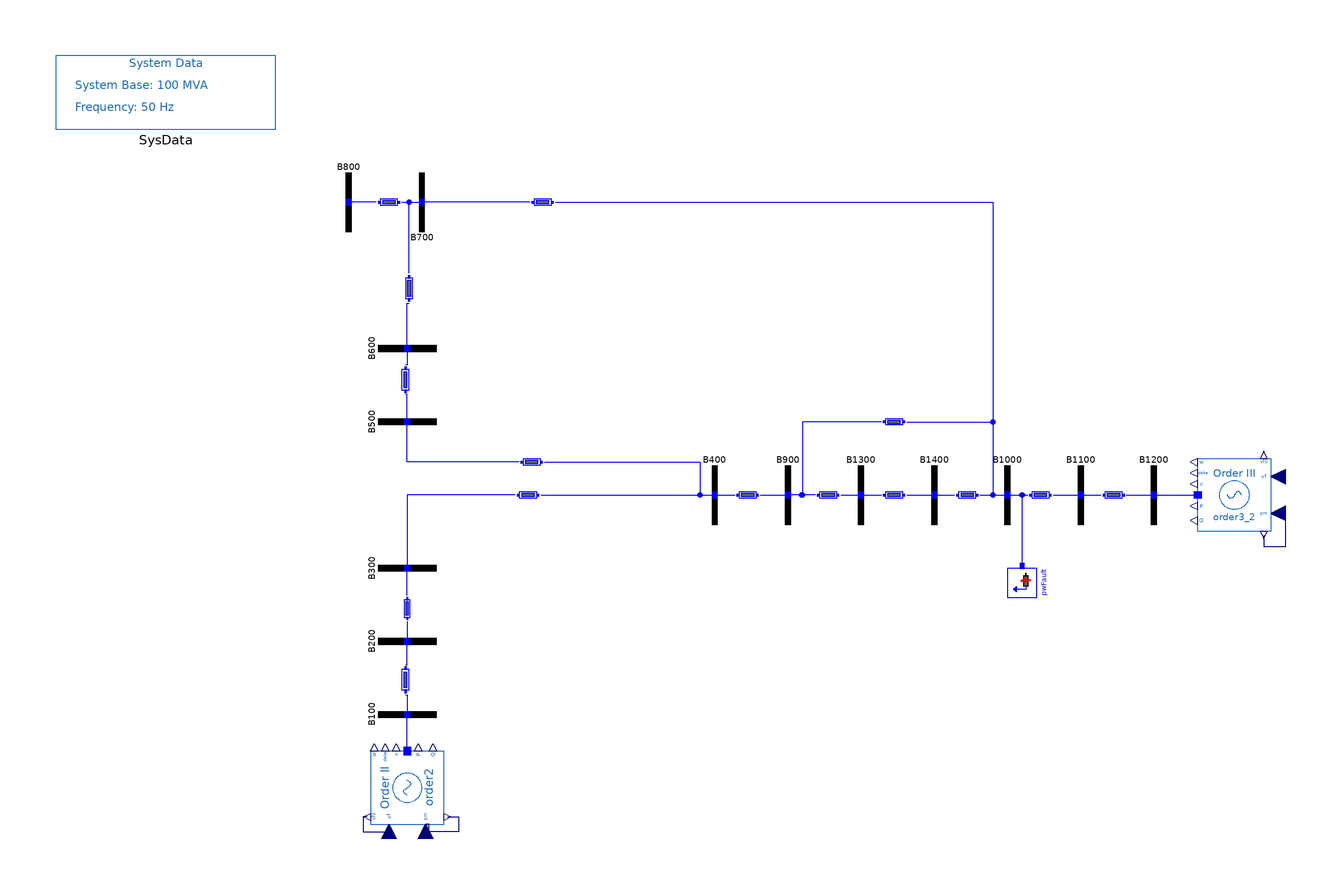

Above is the diagram view of the following Modelica model: its components placed by their Placement annotations and its connect equations drawn as lines.

partial model BaseNetwork
  OpenIPSL.Electrical.Machines.PSAT.Order3 order3_2(
    Sn=900,
    Vn=1,
    ra=0,
    xd=1.8,
    xd1=0.3,
    M=7,
    V_0=1.05,
    angle_0=0.755059086011694,
    P_0=50.0000000000002,
    Q_0=21.9157659600514,
    D=2,
    Td10=8,
    xq=1.7,
    V_b=1000) annotation (Placement(transformation(extent={{152,-10},{132,10}})));
  OpenIPSL.Electrical.Machines.PSAT.Order2 order2(
    Sn=900,
    V_0=1.050000000000000,
    ra=0,
    M=14,
    D=2,
    xd1=0.3,
    P_0=-99.9999999999999,
    Q_0=41.3913357523525,
    V_b=1000,
    Vn=1000) annotation (Placement(transformation(
        extent={{-10,-10},{10,10}},
        rotation=90,
        origin={-84,-80})));
  OpenIPSL.Electrical.Buses.Bus B100 annotation (Placement(transformation(
        extent={{-8,-8},{8,8}},
        rotation=90,
        origin={-84,-60})));
  OpenIPSL.Electrical.Buses.Bus B200 annotation (Placement(transformation(
        extent={{-8,-8},{8,8}},
        rotation=90,
        origin={-84,-40})));
  OpenIPSL.Electrical.Buses.Bus B300 annotation (Placement(transformation(
        extent={{-8,-8},{8,8}},
        rotation=90,
        origin={-84,-20})));
  OpenIPSL.Electrical.Buses.Bus B400 annotation (Placement(transformation(
        extent={{-8,-8},{8,8}},
        rotation=0,
        origin={0,0})));
  OpenIPSL.Electrical.Buses.Bus B500 annotation (Placement(transformation(
        extent={{-8,-8},{8,8}},
        rotation=90,
        origin={-84,20})));
  OpenIPSL.Electrical.Buses.Bus B600 annotation (Placement(transformation(
        extent={{-8,-8},{8,8}},
        rotation=90,
        origin={-84,40})));
  OpenIPSL.Electrical.Buses.Bus B700 annotation (Placement(transformation(
        extent={{-8,-8},{8,8}},
        rotation=180,
        origin={-80,80})));
  OpenIPSL.Electrical.Buses.Bus B800 annotation (Placement(transformation(
        extent={{-8,-8},{8,8}},
        rotation=0,
        origin={-100,80})));
  OpenIPSL.Electrical.Buses.Bus B900 annotation (Placement(transformation(extent={{12,-8},{28,8}})));
  OpenIPSL.Electrical.Buses.Bus B1000 annotation (Placement(transformation(extent={{72,-8},{88,8}})));
  OpenIPSL.Electrical.Buses.Bus B1100 annotation (Placement(transformation(extent={{92,-8},{108,8}})));
  OpenIPSL.Electrical.Buses.Bus B1200 annotation (Placement(transformation(extent={{112,-8},{128,8}})));
  OpenIPSL.Electrical.Buses.Bus B1300 annotation (Placement(transformation(extent={{32,-8},{48,8}})));
  OpenIPSL.Electrical.Buses.Bus B1400 annotation (Placement(transformation(extent={{52,-8},{68,8}})));
  OpenIPSL.Electrical.Branches.PwLine pwLine1to4(
    R=0,
    G=0,
    B=0,
    X=0.1) annotation (Placement(transformation(
        extent={{-3.5,-2.50002},{3.5,2.50002}},
        rotation=-90,
        origin={-84.5,-50.5})));
  OpenIPSL.Electrical.Branches.PwLine pwLine1to1(
    R=0,
    G=0,
    B=0,
    X=0.1) annotation (Placement(transformation(
        extent={{-3,-2},{3,2}},
        rotation=-90,
        origin={-84,-31})));
  OpenIPSL.Electrical.Branches.PwLine pwLine1to2(
    R=0,
    G=0,
    B=0,
    X=0.2) annotation (Placement(transformation(extent={{-54,-2},{-48,2}})));
  OpenIPSL.Electrical.Branches.PwLine pwLine1to3(
    R=0,
    G=0,
    B=0,
    X=0.1) annotation (Placement(transformation(extent={{6,-2},{12,2}})));
  OpenIPSL.Electrical.Branches.PwLine pwLine1to5(
    R=0,
    G=0,
    B=0,
    X=1.2) annotation (Placement(transformation(extent={{46,18},{52,22}})));
  OpenIPSL.Electrical.Branches.PwLine pwLine1to6(
    R=0,
    G=0,
    B=0,
    X=0.1) annotation (Placement(transformation(
        extent={{-3,-2},{3,2}},
        rotation=0,
        origin={31,0})));
  OpenIPSL.Electrical.Branches.PwLine pwLine1to7(
    R=0,
    G=0,
    B=0,
    X=0.2) annotation (Placement(transformation(extent={{46,-2},{52,2}})));
  OpenIPSL.Electrical.Branches.PwLine pwLine1to8(
    R=0,
    G=0,
    B=0,
    X=0.2) annotation (Placement(transformation(extent={{66,-2},{72,2}})));
  OpenIPSL.Electrical.Branches.PwLine pwLine1to9(
    R=0,
    G=0,
    B=0,
    X=0.1) annotation (Placement(transformation(extent={{86,-2},{92,2}})));
  OpenIPSL.Electrical.Branches.PwLine pwLine1to10(
    R=0,
    G=0,
    B=0,
    X=0.1) annotation (Placement(transformation(extent={{106,-2},{112,2}})));
  OpenIPSL.Electrical.Branches.PwLine pwLine1to11(
    R=0,
    G=0,
    B=0,
    X=0.4) annotation (Placement(transformation(
        extent={{-3.5,-2.50001},{3.5,2.50003}},
        rotation=90,
        origin={-84.5,31.5})));
  OpenIPSL.Electrical.Branches.PwLine pwLine1to12(
    R=0,
    G=0,
    B=0,
    X=0.1) annotation (Placement(transformation(
        extent={{-3.50001,-2.50002},{3.50001,2.50002}},
        rotation=90,
        origin={-83.5,56.5})));
  OpenIPSL.Electrical.Branches.PwLine pwLine1to13(
    R=0,
    G=0,
    B=0,
    X=0.2) annotation (Placement(transformation(extent={{-92,78},{-86,82}})));
  OpenIPSL.Electrical.Branches.PwLine pwLine1to14(
    R=0,
    G=0,
    B=0,
    X=0.2) annotation (Placement(transformation(
        extent={{-2.99999,-1.99996},{2.99998,2}},
        rotation=180,
        origin={-50,9})));
  OpenIPSL.Electrical.Branches.PwLine pwLine1to15(
    R=0,
    G=0,
    B=0,
    X=1.3) annotation (Placement(transformation(extent={{-50,78},{-44,82}})));
  OpenIPSL.Electrical.Events.PwFault pwFault(
    R=0.15,
    X=0,
    t1=2,
    t2=2.1) annotation (Placement(transformation(
        extent={{-4,-4},{4,4}},
        rotation=-90,
        origin={84,-24})));
  inner OpenIPSL.Electrical.SystemBase SysData annotation (Placement(transformation(extent={{-180,100},{-120,120}})));
equation
  connect(pwLine1to4.n, B100.p) annotation (Line(
      points={{-84.5,-54.5833},{-84,-54.5833},{-84,-60}},
      color={0,0,255},
      smooth=Smooth.None));
  connect(pwLine1to4.p, B200.p) annotation (Line(
      points={{-84.5,-46.4167},{-84,-46.4167},{-84,-40}},
      color={0,0,255},
      smooth=Smooth.None));
  connect(pwLine1to1.p, B300.p) annotation (Line(
      points={{-84,-27.5},{-84,-20}},
      color={0,0,255},
      smooth=Smooth.None));
  connect(B500.p, pwLine1to11.p) annotation (Line(
      points={{-84,20},{-84,27.4167},{-84.5,27.4167}},
      color={0,0,255},
      smooth=Smooth.None));
  connect(B600.p, pwLine1to11.n) annotation (Line(
      points={{-84,40},{-84,35.5833},{-84.5,35.5833}},
      color={0,0,255},
      smooth=Smooth.None));
  connect(B600.p, pwLine1to12.p) annotation (Line(
      points={{-84,40},{-84,52.4167},{-83.5,52.4167}},
      color={0,0,255},
      smooth=Smooth.None));
  connect(pwLine1to13.n, B700.p) annotation (Line(
      points={{-85.5,80},{-80,80}},
      color={0,0,255},
      smooth=Smooth.None));
  connect(pwLine1to13.p, B800.p) annotation (Line(
      points={{-92.5,80},{-100,80}},
      color={0,0,255},
      smooth=Smooth.None));
  connect(B400.p, pwLine1to3.p) annotation (Line(
      points={{0,0},{5.5,0}},
      color={0,0,255},
      smooth=Smooth.None));
  connect(pwLine1to3.n, B900.p) annotation (Line(
      points={{12.5,0},{20,0}},
      color={0,0,255},
      smooth=Smooth.None));
  connect(B1000.p, pwLine1to9.p) annotation (Line(
      points={{80,0},{85.5,0}},
      color={0,0,255},
      smooth=Smooth.None));
  connect(pwLine1to9.n, B1100.p) annotation (Line(
      points={{92.5,0},{100,0}},
      color={0,0,255},
      smooth=Smooth.None));
  connect(B1100.p, pwLine1to10.p) annotation (Line(
      points={{100,0},{105.5,0}},
      color={0,0,255},
      smooth=Smooth.None));
  connect(pwLine1to10.n, B1200.p) annotation (Line(
      points={{112.5,0},{120,0}},
      color={0,0,255},
      smooth=Smooth.None));
  connect(pwLine1to15.n, B1000.p) annotation (Line(
      points={{-43.5,80},{76,80},{76,0},{80,0}},
      color={0,0,255},
      smooth=Smooth.None));
  connect(pwLine1to15.p, B700.p) annotation (Line(
      points={{-50.5,80},{-80,80}},
      color={0,0,255},
      smooth=Smooth.None));
  connect(pwLine1to6.n, B1300.p) annotation (Line(
      points={{34.5,0},{40,0}},
      color={0,0,255},
      smooth=Smooth.None));
  connect(B1300.p, pwLine1to7.p) annotation (Line(
      points={{40,0},{45.5,0}},
      color={0,0,255},
      smooth=Smooth.None));
  connect(B1400.p, pwLine1to8.p) annotation (Line(
      points={{60,0},{65.5,0}},
      color={0,0,255},
      smooth=Smooth.None));
  connect(pwLine1to8.n, B1000.p) annotation (Line(
      points={{72.5,0},{80,0}},
      color={0,0,255},
      smooth=Smooth.None));
  connect(pwLine1to7.n, B1400.p) annotation (Line(
      points={{52.5,0},{60,0}},
      color={0,0,255},
      smooth=Smooth.None));
  connect(pwFault.p, pwLine1to9.p) annotation (Line(points={{84,-19.3333},{84,0},{85.5,0}}, color={0,0,255}));
  connect(pwLine1to5.n, B1000.p) annotation (Line(points={{52.5,20},{76,20},{76,0},{80,0}}, color={0,0,255}));
  connect(pwLine1to6.p, B900.p) annotation (Line(points={{27.5,0},{23.75,0},{20,0}}, color={0,0,255}));
  connect(pwLine1to5.p, B900.p) annotation (Line(points={{45.5,20},{24,20},{24,0},{20,0}}, color={0,0,255}));
  connect(pwLine1to12.n, B700.p) annotation (Line(points={{-83.5,60.5833},{-83.5,80},{-80,80}}, color={0,0,255}));
  connect(pwLine1to2.n, B400.p) annotation (Line(points={{-47.5,0},{-47.5,0},{0,0}}, color={0,0,255}));
  connect(pwLine1to1.n, B200.p) annotation (Line(points={{-84,-34.5},{-84,-37.25},{-84,-40}}, color={0,0,255}));
  connect(order2.p, B100.p) annotation (Line(points={{-84.0496,-69},{-84.0496,-64.5},{-84,-64.5},{-84,-60}}, color={0,0,255}));
  connect(order2.pm0, order2.pm) annotation (Line(points={{-73,-88},{-70,-88},{-70,-92},{-78,-92},{-78,-90},{-79,-90}}, color={0,0,127}));
  connect(order2.vf0, order2.vf) annotation (Line(points={{-95,-88},{-96,-88},{-96,-92},{-89,-92},{-89,-90}}, color={0,0,127}));
  connect(pwLine1to14.n, B500.p) annotation (Line(points={{-53.5,8.99998},{-84,8.99998},{-84,20}}, color={0,0,255}));
  connect(pwLine1to14.p, B400.p) annotation (Line(points={{-46.5,8.99998},{-4,8.99998},{-4,0},{0,0}}, color={0,0,255}));
  connect(pwLine1to2.p, B300.p) annotation (Line(points={{-54.5,0},{-84,0},{-84,-20}}, color={0,0,255}));
  connect(B1200.p, order3_2.p) annotation (Line(points={{120,0},{131,0},{131,0.04964}}, color={0,0,255}));
  connect(order3_2.pm0, order3_2.pm) annotation (Line(points={{150,-11},{150,-14},{156,-14},{156,-5},{152,-5}}, color={0,0,127}));
  annotation (
    Icon(coordinateSystem(preserveAspectRatio=false, extent={{-180,-120},{180,120}})),
    Diagram(coordinateSystem(preserveAspectRatio=false, extent={{-180,-120},{180,120}})),
    Documentation(revisions="<html>
<!--DISCLAIMER-->
<p>OpenIPSL:</p>
<p>Copyright 2016 SmarTS Lab (Sweden)</p>
<ul>
<li>SmarTS Lab, research group at KTH: <a href=\"https://www.kth.se/en\">https://www.kth.se/en</a></li>
</ul>
<p>The authors can be contacted by email: <a href=\"mailto:luigiv@kth.se\">luigiv@kth.se</a></p>

<p>This Source Code Form is subject to the terms of the Mozilla Public License, v. 2.0. </p>
<p>If a copy of the MPL was not distributed with this file, You can obtain one at <a href=\"http://mozilla.org/MPL/2.0/\"> http://mozilla.org/MPL/2.0</a>.</p>

<p></p>
<p>iPSL:</p>
<p>Copyright 2015-2016 RTE (France), SmarTS Lab (Sweden), AIA (Spain) and DTU (Denmark)</p>
<ul>
<li>RTE: <a href=\"http://www.rte-france.com\">http://www.rte-france.com</a></li>
<li>SmarTS Lab, research group at KTH: <a href=\"https://www.kth.se/en\">https://www.kth.se/en</a></li>
<li>AIA: <a href=\"http://www.aia.es/en/energy\"> http://www.aia.es/en/energy</a></li>
<li>DTU: <a href=\"http://www.dtu.dk/english\"> http://www.dtu.dk/english</a></li>
</ul>
<p>The authors can be contacted by email: <a href=\"mailto:info@itesla-ipsl.org\">info@itesla-ipsl.org</a></p>

<p>This Source Code Form is subject to the terms of the Mozilla Public License, v. 2.0. </p>
<p>If a copy of the MPL was not distributed with this file, You can obtain one at <a href=\"http://mozilla.org/MPL/2.0/\"> http://mozilla.org/MPL/2.0</a>.</p>
</html>
", info="<html>
<table cellspacing=\"1\" cellpadding=\"1\" border=\"1\">
<tr>
<td><p>Reference</p></td>
<td><p></p></td>
</tr>
<tr>
<td><p>Last update</p></td>
<td>Tin Rabuzin, May 2016</td>
</tr>
<tr>
<td><p>Author</p></td>
<td><p>Yuwa Chompoobutrgool, SmarTS Lab, KTH Royal Institute of Technology</p></td>
</tr>
<tr>
<td><p>Contact</p></td>
<td><p><a href=\"mailto:luigiv@kth.se\">luigiv@kth.se</a></p></td>
</tr>
</table>
</html>"));
end BaseNetwork;